Run: headless pygame with SDL's dummy video driver; simulated clock (each Clock.tick advances the game by its frame time, no real sleeping); random seed 0; keys injected as events and as key.get_pressed() state; no mouse input.
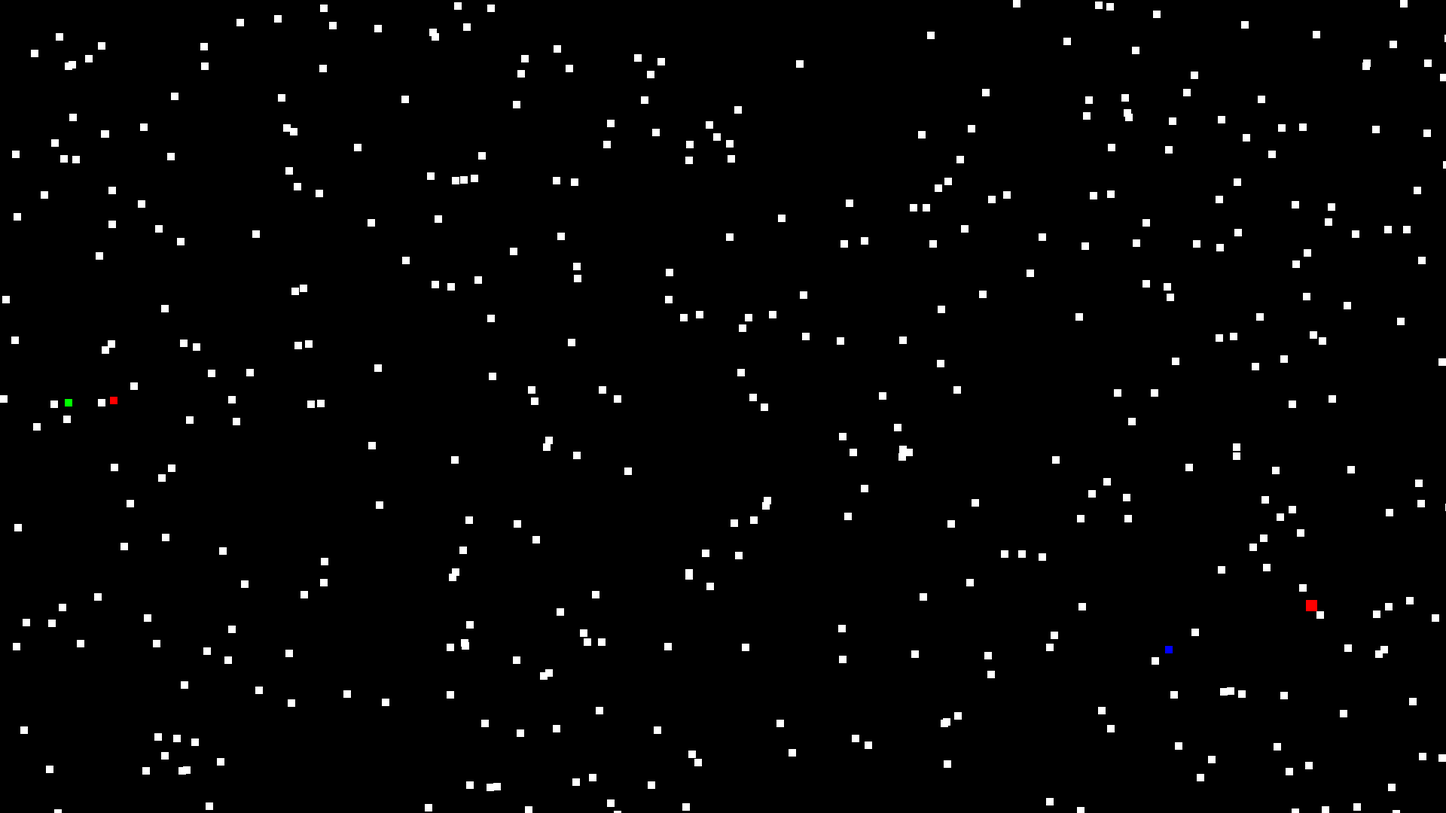
Frame 1 of 4 · flips 1–60 · no input
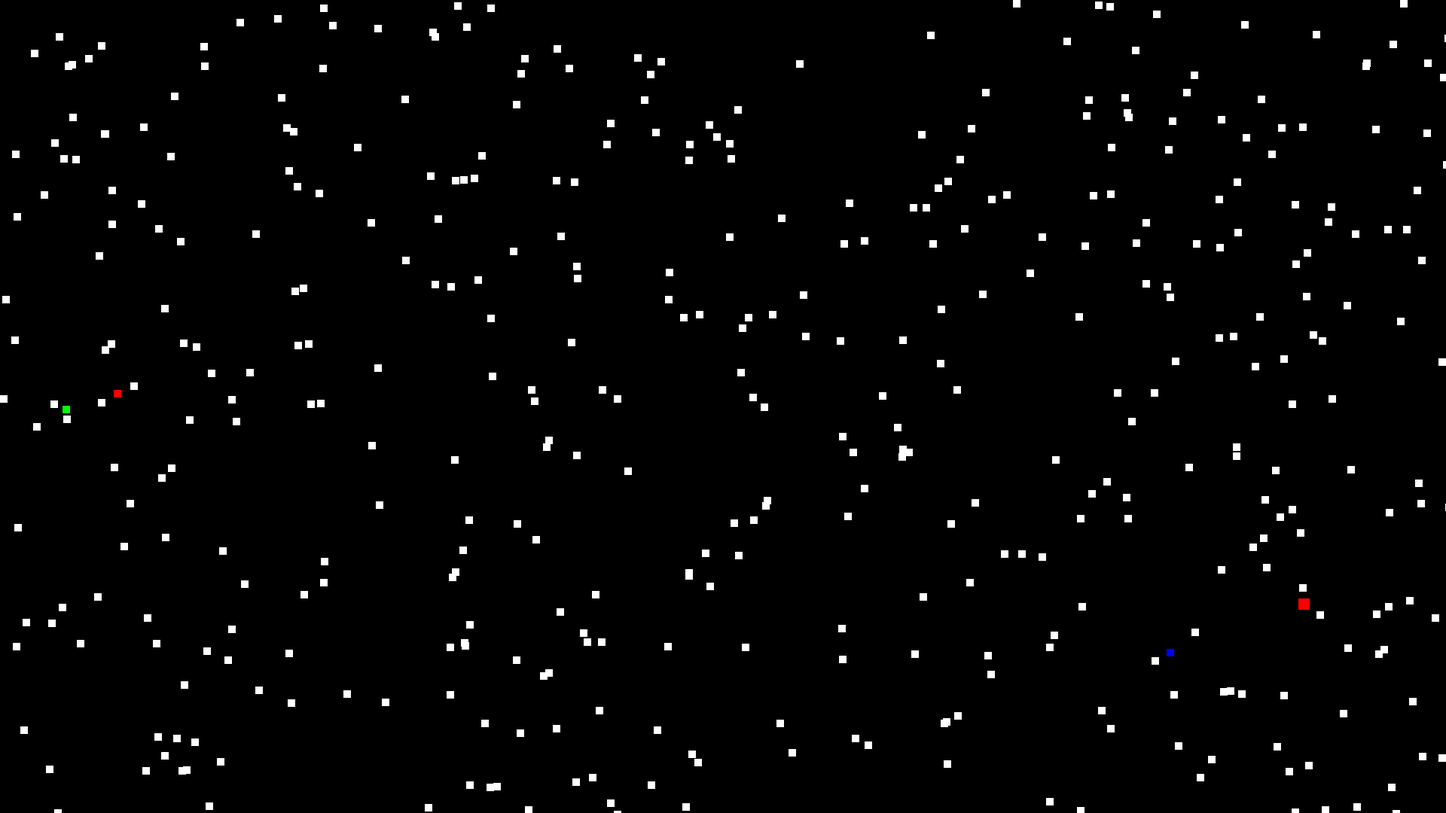
Frame 2 of 4 · flips 61–180 · tapped SPACE, RETURN · held RIGHT (→), D
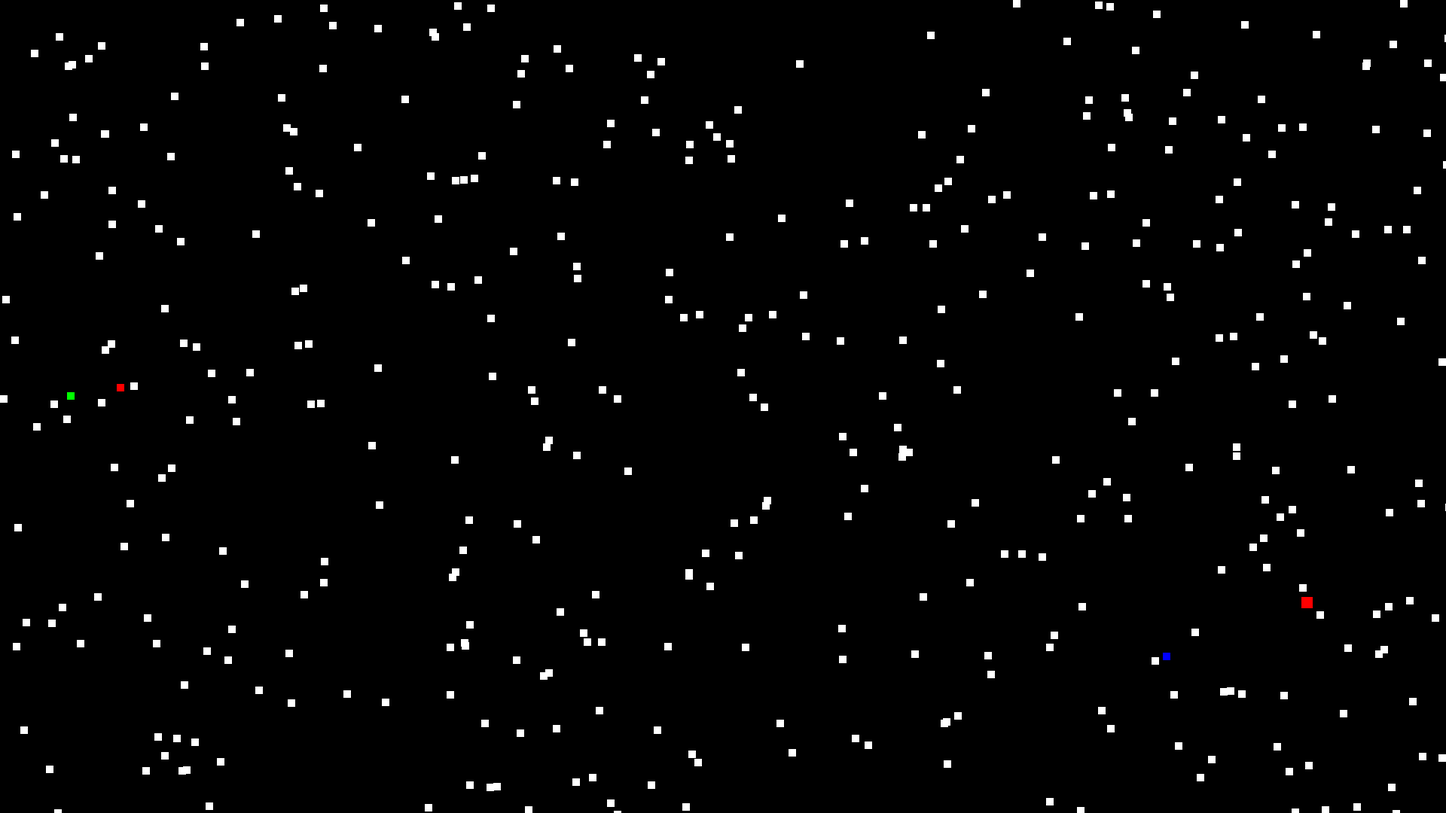
Frame 3 of 4 · flips 181–300 · held DOWN (↓), S
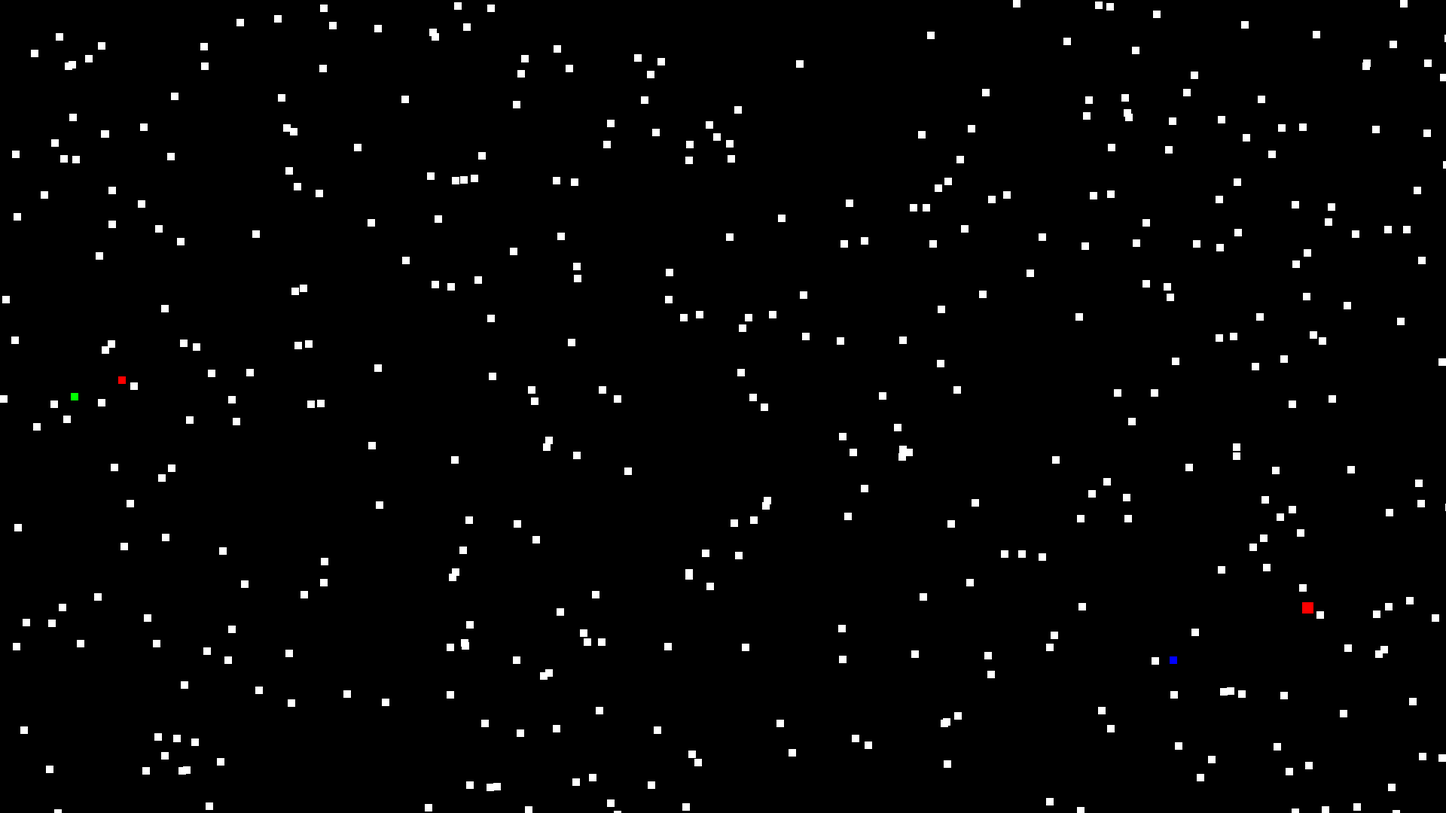
Frame 4 of 4 · flips 301–420 · held LEFT (←), A, UP (↑), W

The pygame program that drew these frames:

import pygame
import random
from enum import Enum
# from collections import namedtuple

pygame.init()

# Colors
WHITE = (255, 255, 255)
RED = (255, 0, 0)
BLUE = (0, 0, 255)
GREEN = (0, 255, 0)
BLACK = (0, 0, 0)


SIZE = 10
SPEED = 20
CELL_SIZE = 50


class Point(pygame.Rect):
    def __init__(self, x, y, size, color):
        super().__init__(x, y, size, size)
        self.color = color

    def my_own_update(self, x, y, size):
        self.x = x
        self.y = y
        if size is not None:
            self.width = self.height = size


class SnakeGame:
    def __init__(self, w=1920, h=1080):
        self.w = w
        self.h = h
        self.display = pygame.display.set_mode((self.w, self.h))
        pygame.display.set_caption("Three Kingdom")
        self.clock = pygame.time.Clock()

        self.reds = [
            Point(random.randint(0, self.w - 1), random.randint(0, self.h - 1), 10, RED)
        ]
        self.blues = [
            Point(
                random.randint(0, self.w - 1), random.randint(0, self.h - 1), 10, BLUE
            )
        ]
        self.greens = [
            Point(
                random.randint(0, self.w - 1), random.randint(0, self.h - 1), 10, GREEN
            )
        ]
        self.food = [
            Point(
                random.randint(0, self.w - 1), random.randint(0, self.h - 1), 10, WHITE
            )
        ]
        self.points = [self.reds, self.blues, self.greens, self.food]
        foodToAdd = int(((self.w * self.h) / 5) / 1000)
        self.foodCounter = 1
        for x in range(foodToAdd):
            self.foodCounter+=1
            print("Added 1 food | Total Food on Screen = "+str(self.foodCounter))
            self.food.append(
                Point(
                    random.randint(0, self.w - 1),
                    random.randint(0, self.h - 1),
                    10,
                    WHITE,
                )
            )

        self.grid = {}
        self.update_grid()

    def update_grid(self):
        self.grid.clear()
        for point_list in [self.reds, self.blues, self.greens, self.food]:
            for point in point_list:
                cell = (point.x // CELL_SIZE, point.y // CELL_SIZE)
                if cell not in self.grid:
                    self.grid[cell] = []
                self.grid[cell].append(point)
    def move_points(self):
         def move_point(point):
             x, y, size, color = point.x, point.y, point.width, point.color
             direction = random.randint(0, 3)
             match direction:
                 case 0:
                     x -= 1
                 case 1:
                     x += 1
                 case 2:
                     y += 1
                 case 3:
                     y -= 1
             x = x % self.w
             y = y % self.h
             new_point = Point(x, y, size, color)
    
             current_cell = (x // CELL_SIZE, y // CELL_SIZE)
             if current_cell not in self.grid:
                 self.grid[current_cell]=[]
             previous_cell = (point.x // CELL_SIZE, point.y // CELL_SIZE)
    
             collided_food = []
             collided_reds = []
             collided_blues = []
             collided_greens = []
             
             for grid_point in self.grid[current_cell]:
                 # Creates an array to store the food that has to be removed later on
                 if new_point.colliderect(grid_point) and grid_point!=point:
                     if grid_point in self.food:
                         collided_food.append(grid_point)
                     elif grid_point in self.reds:
                         collided_reds.append(grid_point)
                     elif grid_point in self.greens:
                         collided_greens.append(grid_point)
                     elif grid_point in self.blues:
                         collided_blues.append(grid_point)
                
             if collided_food:
                 # Keep the food that is not in the array that we just created
                 for food in collided_food:
                     size += 5
                     self.food.remove(food)
                     print("A food has been eaten! | Total Food on Screen = "+str(len(self.food))+" | Eater Color = "+str(color))
                     self.spawn_point(color)
             if collided_reds:
                for j in collided_reds:
                    if j.color!=color:
                        size+=5 
                        print("A red has been eaten! | Total Reds on Screen = "+str(len(self.reds))+" | Eater Color = "+str(color))
                        self.reds.remove(j)
                        self.spawn_point(color)
             if collided_blues:
                 for j in collided_blues:
                     if j.color!=color:
                         size+=5
                         print("A blue has been eaten!| Total Blues on Screen = "+str(len(self.blues))+" | Eater Color = "+str(color))
                         self.blues.remove(j)
                         self.spawn_point(color)
             if collided_greens:
                 for j in collided_greens:
                     if j.color!=color:
                         size+=5
                         print("A green has been eaten!| Total Greens on Screen = "+str(len(self.greens))+" | Eater Color = "+str(color))
                         self.greens.remove(j)
                         self.spawn_point(color)
    
    
             point.my_own_update(x, y, size)
             return point
    
         self.reds = [move_point(p) for p in self.reds]
         self.blues = [move_point(p) for p in self.blues]
         self.greens = [move_point(p) for p in self.greens]
         self.update_grid()
    
    def spawn_point(self, color):
        if color == RED:
            self.reds.append(
                Point(
                    random.randint(0, self.w - 1),
                    random.randint(0, self.h - 1),
                    10,
                    color,
                )
            )
        if color == GREEN:
            self.greens.append(
                Point(
                    random.randint(0, self.w - 1),
                    random.randint(0, self.h - 1),
                    10,
                    color,
                )
            )
        if color == BLUE:
            self.blues.append(
                Point(
                    random.randint(0, self.w - 1),
                    random.randint(0, self.h - 1),
                    10,
                    color,
                )
            )

    def play_step(self):
        self.move_points()
        self.update_ui()

    def update_ui(self):
        self.display.fill((0, 0, 0))
        for point in self.reds:
            pygame.draw.rect(self.display, RED, point)
        for point in self.blues:
            pygame.draw.rect(self.display, BLUE, point)
        for point in self.greens:
            pygame.draw.rect(self.display, GREEN, point)
        for point in self.food:
            pygame.draw.rect(self.display, WHITE, point)
        pygame.display.update()


if __name__ == "__main__":
    game = SnakeGame()
    # Game Loop
    while True:
        for event in pygame.event.get():
            if event.type == pygame.QUIT:
                break
        game.play_step()
